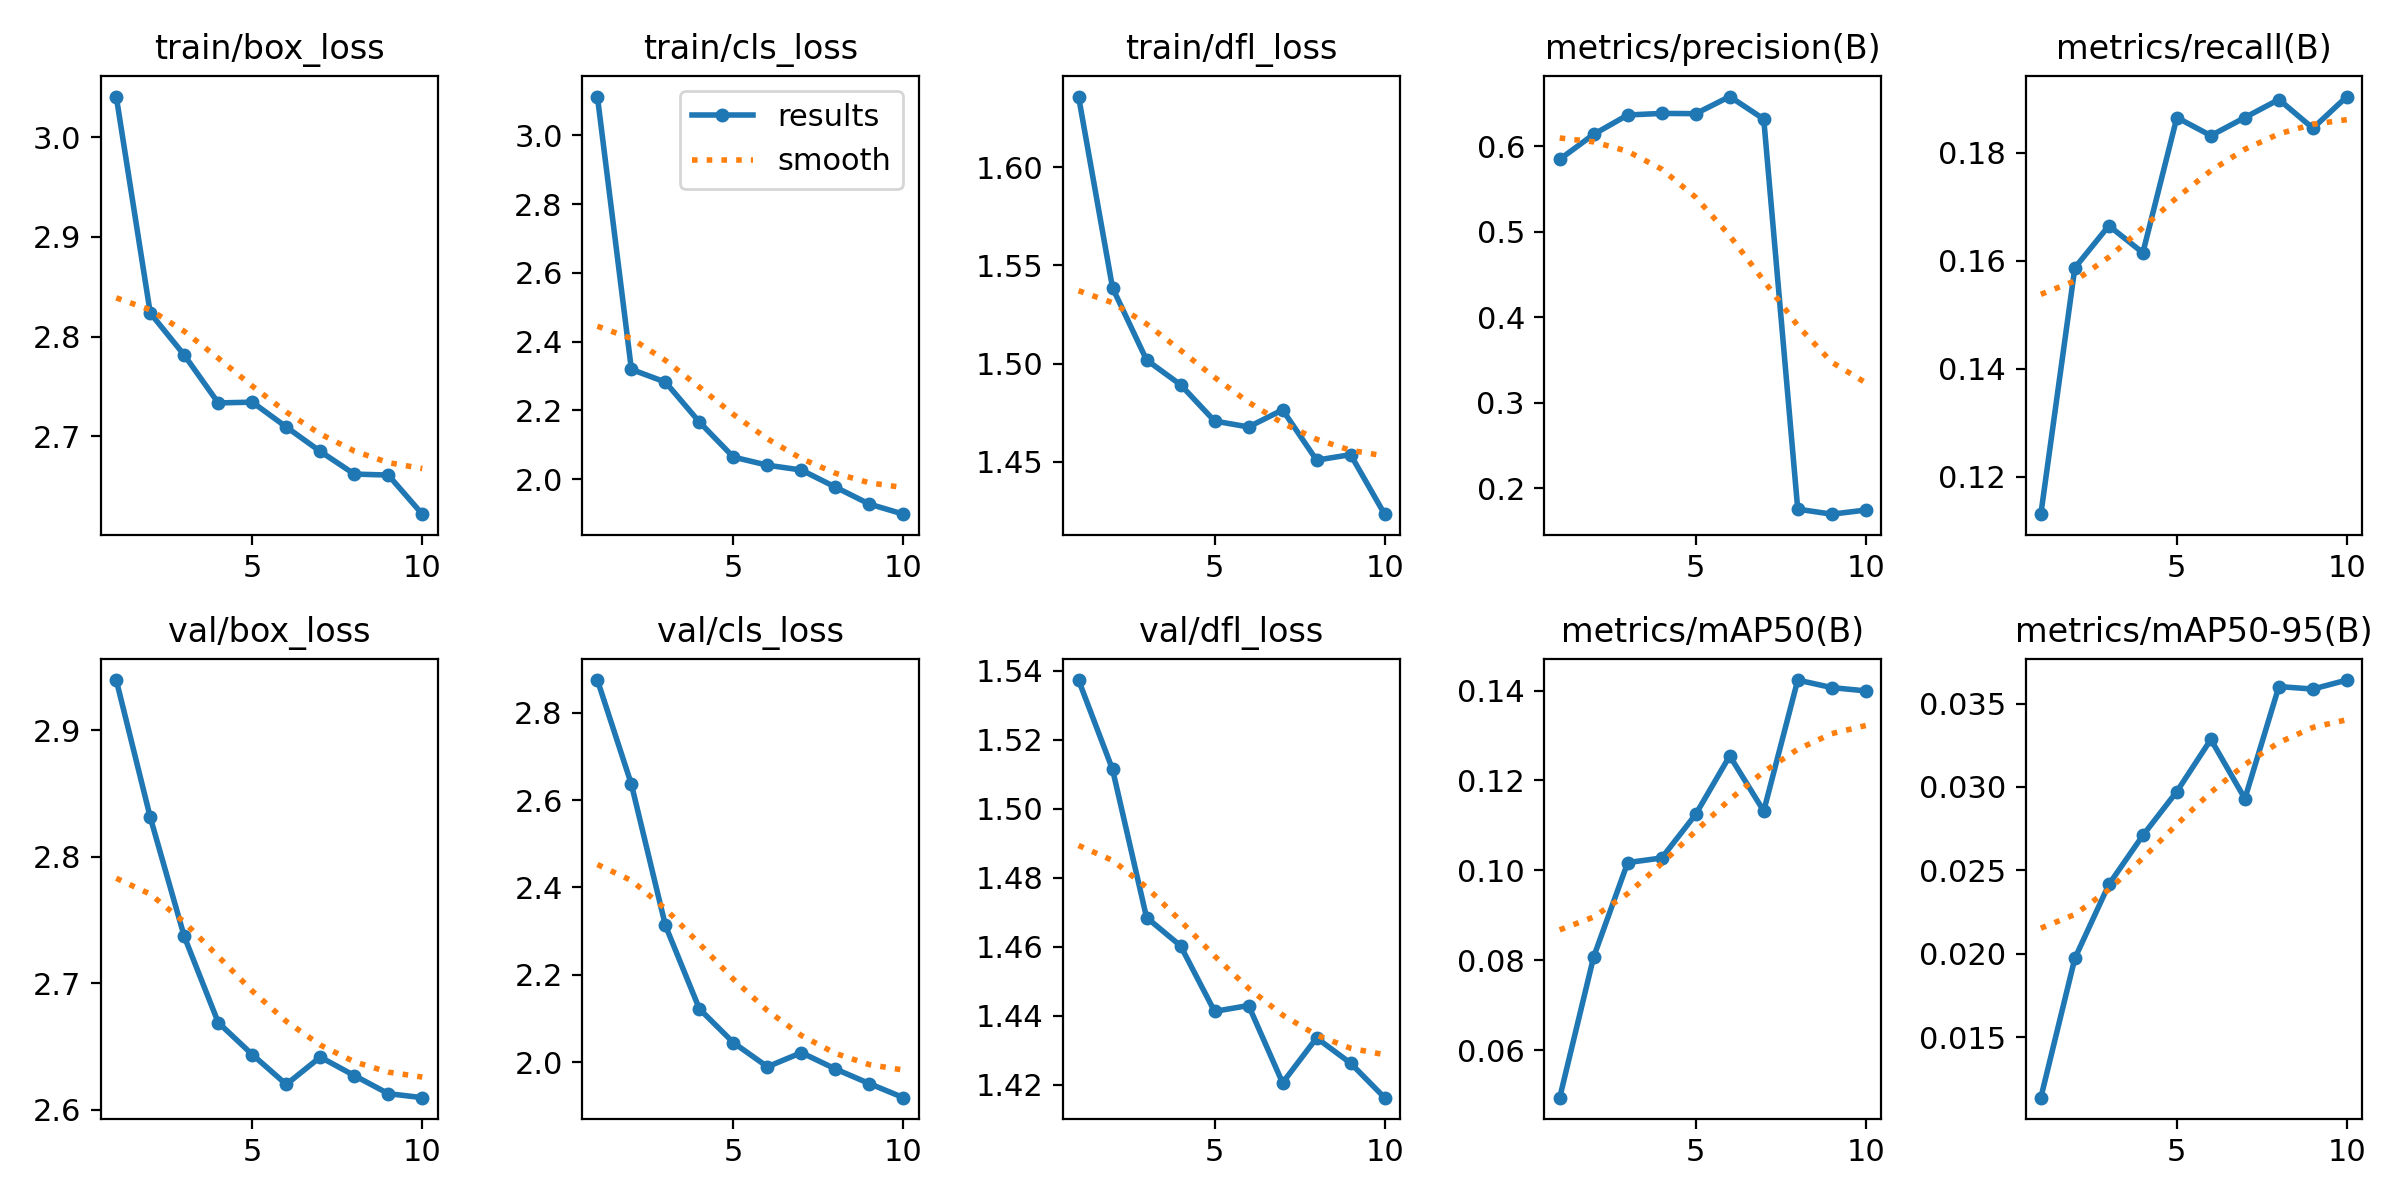

Data behind this chart, as committed beside it:
epoch, train/box_loss, train/cls_loss, train/dfl_loss, metrics/precision(B), metrics/recall(B), metrics/mAP50(B), metrics/mAP50-95(B), val/box_loss, val/cls_loss, val/dfl_loss, lr/pg0, lr/pg1, lr/pg2
1, 3.041, 3.113, 1.636, 0.5846, 0.113, 0.04943, 0.01138, 2.94, 2.875, 1.537, 0.000551, 0.000551, 0.000551
2, 2.824, 2.319, 1.538, 0.6139, 0.1587, 0.08079, 0.01973, 2.831, 2.636, 1.511, 0.0009971, 0.0009971, 0.0009971
3, 2.782, 2.282, 1.502, 0.6364, 0.1665, 0.1017, 0.02416, 2.737, 2.313, 1.468, 0.001333, 0.001333, 0.001333
4, 2.734, 2.166, 1.489, 0.6383, 0.1615, 0.1028, 0.0271, 2.669, 2.122, 1.46, 0.001172, 0.001172, 0.001172
5, 2.734, 2.064, 1.471, 0.638, 0.1865, 0.1125, 0.02973, 2.643, 2.045, 1.441, 0.001172, 0.001172, 0.001172
6, 2.709, 2.041, 1.468, 0.658, 0.1832, 0.1255, 0.03285, 2.62, 1.99, 1.443, 0.001007, 0.001007, 0.001007
7, 2.685, 2.026, 1.476, 0.6317, 0.1865, 0.1132, 0.0293, 2.642, 2.022, 1.421, 0.0008418, 0.0008418, 0.0008418
8, 2.662, 1.977, 1.451, 0.1758, 0.1899, 0.1424, 0.03602, 2.627, 1.984, 1.434, 0.0006768, 0.0006768, 0.0006768
9, 2.661, 1.927, 1.454, 0.1699, 0.1845, 0.1407, 0.03587, 2.613, 1.951, 1.426, 0.0005118, 0.0005118, 0.0005118
10, 2.622, 1.898, 1.423, 0.1747, 0.1904, 0.1399, 0.03641, 2.609, 1.919, 1.416, 0.0003467, 0.0003467, 0.0003467
